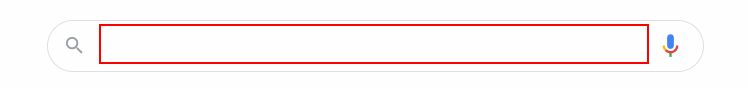
Task: All learnings are defined here in this project
Workflow: 5.6 Parallel Activity

Step 1: type "UiPath[k(enter)]" into the text box

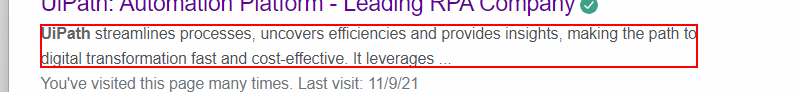
Step 2: get-text from the element

Step 3: type "What is automation" into the text box (no picture)

Step 4: type a value into the text box (no picture)

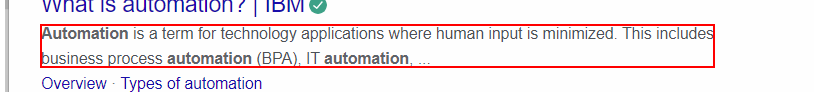
Step 5: get-text from the element

Step 6: type "Automation is Future" into the text box (no picture)

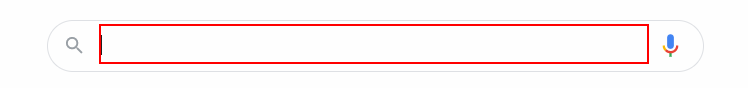
Step 7: type a value into the text box

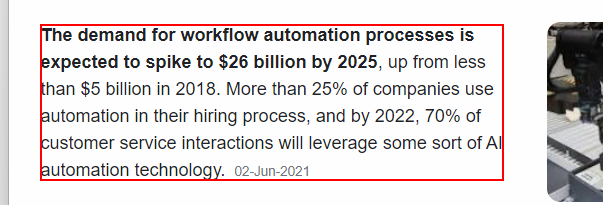
Step 8: get-text from the element
